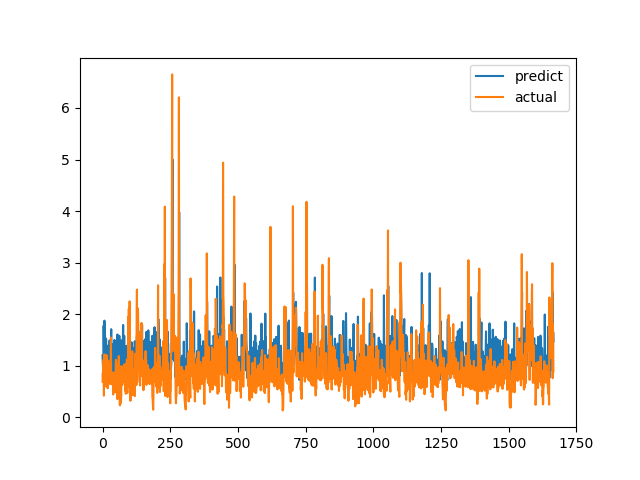

The table this chart was drawn from, first rows:
predict, actual
1.2, 0.6915
1.067, 0.8558
0.9272, 0.7094
0.8889, 1.015
1.775, 1.116
1.309, 0.4183
0.9182, 1.002
1.874, 1.219
1.082, 1.143
1.629, 0.6528
0.9212, 0.6747
1.1, 0.601
0.8205, 0.6695
1.526, 0.6538
0.8885, 0.7814
0.9451, 1.206
0.7289, 0.8469
0.9103, 0.8286
0.9505, 0.6482
0.8858, 0.5624
1.387, 0.7183
1.125, 1.1
1.282, 0.9542
1.249, 0.729
1.159, 0.6694
0.9756, 0.8631
1.492, 0.6465
0.8333, 0.8223
1.479, 0.9236
0.7162, 0.8301
1.134, 1.067
1.188, 1.546
1.708, 0.6827
0.9583, 0.6386
0.8386, 0.6464
1.139, 0.6881
0.8967, 0.7274
0.8829, 0.65
1.079, 0.8694
1.422, 0.4409
0.8612, 0.4519
0.8284, 0.7575
1.162, 0.4952
1.225, 0.6851
1.501, 0.7244
1.203, 0.8654
1.239, 0.74
1.453, 0.8071
1.32, 0.8204
0.8831, 1.114
0.9995, 1.109
1.289, 0.4751
0.8696, 1.039
1.383, 0.9458
1.143, 0.7878
1.606, 0.3505
0.7667, 0.9368
0.9265, 0.9868
0.9975, 0.647
0.9009, 1.03
... 1,606 more rows
